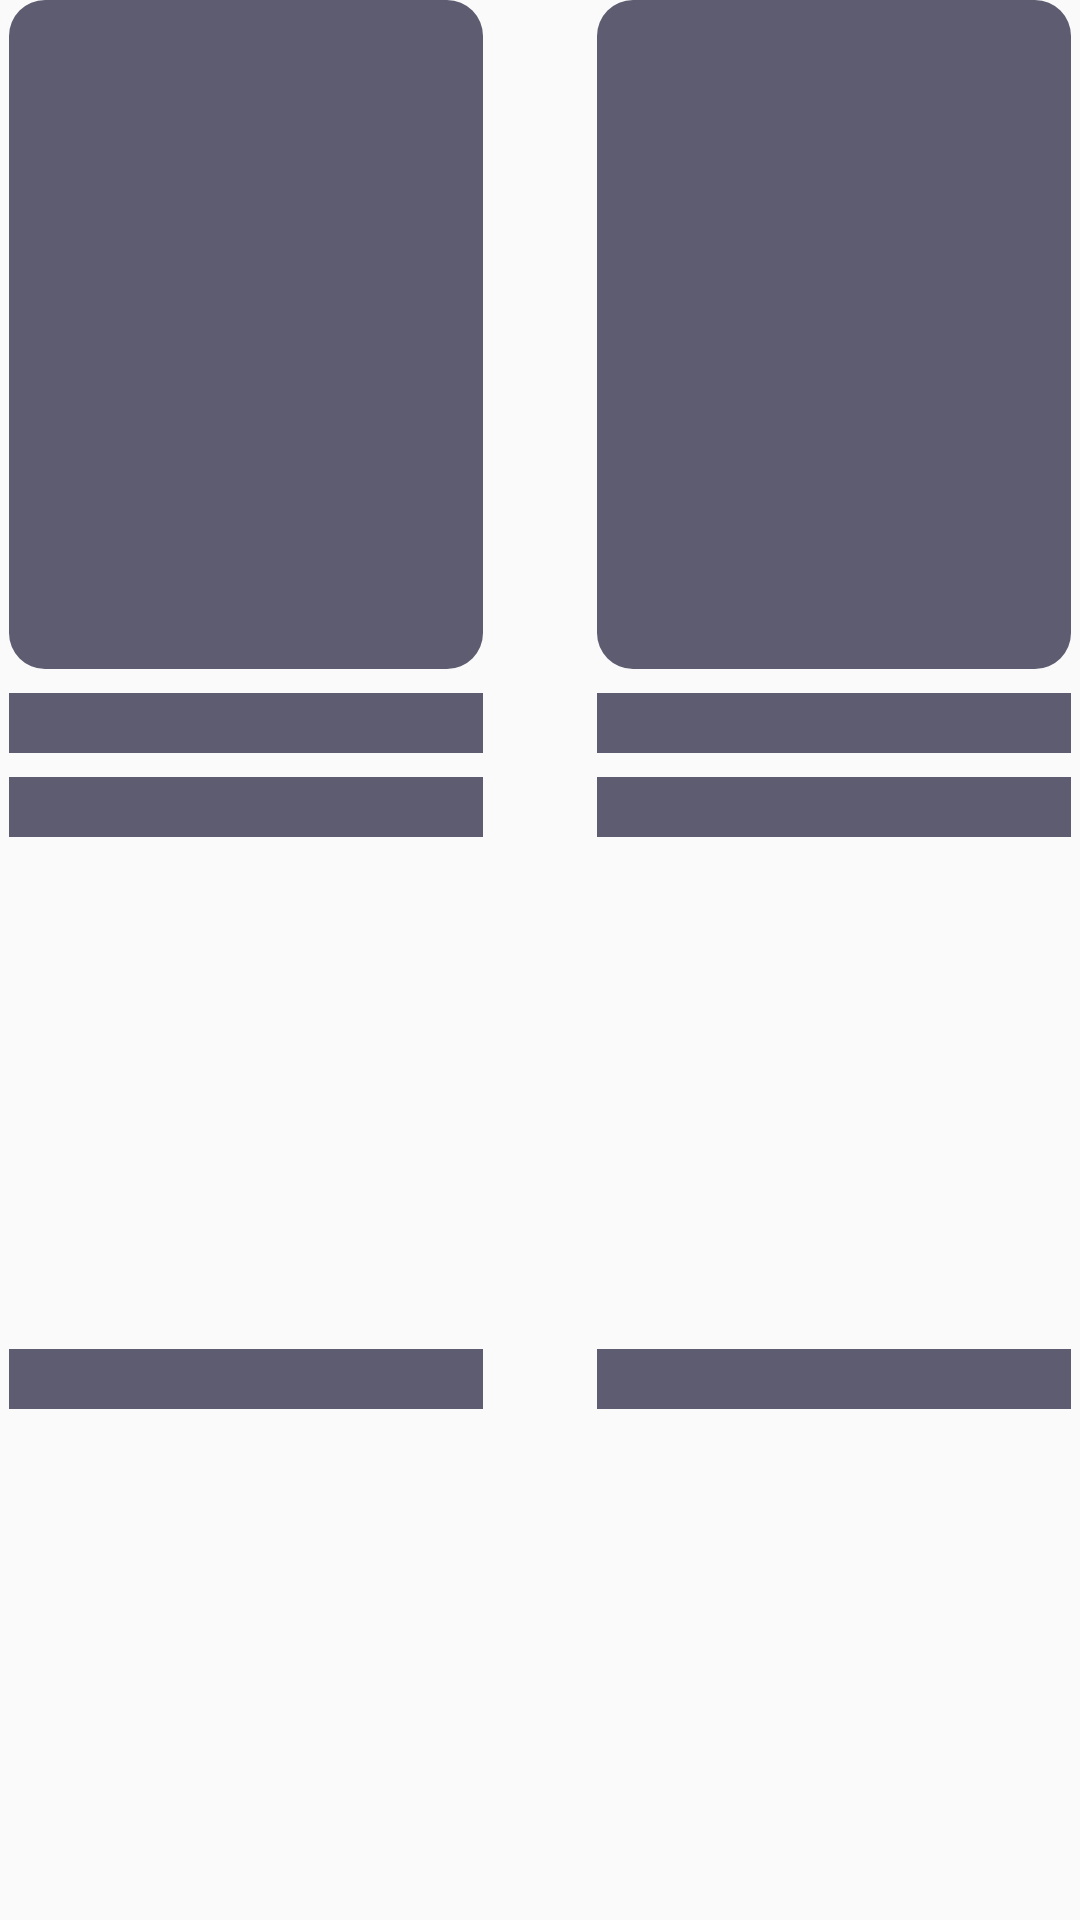

Produce the Android XML layout that renders to this screen, including the resource entries it uses.
<!-- AndroidManifest.xml: application theme Theme.Movieku -->
<!-- res/layout/cinema_movie_layout_shimmer.xml -->
<?xml version="1.0" encoding="utf-8"?>
<androidx.constraintlayout.widget.ConstraintLayout xmlns:android="http://schemas.android.com/apk/res/android"
    android:layout_width="match_parent"
    android:layout_height="wrap_content"
    android:layout_gravity="center"
    android:layout_marginTop="20dp"
    xmlns:app="http://schemas.android.com/apk/res-auto">

    <com.google.android.material.imageview.ShapeableImageView
        android:id="@+id/iv_poster_shimmer"
        android:layout_width="158dp"
        android:layout_height="223dp"
        android:layout_marginEnd="35dp"
        android:background="@color/md_theme_secondary"
        android:scaleType="centerCrop"
        app:layout_constraintEnd_toStartOf="@+id/iv_poster_shimmer2"
        app:layout_constraintStart_toStartOf="parent"
        app:layout_constraintTop_toTopOf="parent"
        app:shapeAppearanceOverlay="@style/RoundedSquare2" />

    <View
        android:id="@+id/tv_title_movie_shimmer"
        android:layout_width="0dp"
        android:layout_height="20dp"
        android:background="@color/md_theme_secondary"
        android:layout_marginTop="8dp"
        app:layout_constraintEnd_toEndOf="@id/iv_poster_shimmer"
        android:layout_marginBottom="8dp"
        app:layout_constraintStart_toStartOf="@id/iv_poster_shimmer"
        app:layout_constraintTop_toBottomOf="@id/iv_poster_shimmer"
         />
    <View
        android:id="@+id/genre_movie_shimmer"
        android:layout_width="0dp"
        android:layout_height="20dp"
        android:background="@color/md_theme_secondary"
        android:layout_marginTop="8dp"
        app:layout_constraintEnd_toEndOf="@id/tv_title_movie_shimmer"
        android:layout_marginBottom="8dp"
        app:layout_constraintStart_toStartOf="@id/tv_title_movie_shimmer"
        app:layout_constraintTop_toBottomOf="@id/tv_title_movie_shimmer"
        />
    <View
        android:id="@+id/release_or_rating_movie_shimmer"
        android:layout_width="0dp"
        android:layout_height="20dp"
        android:background="@color/md_theme_secondary"
        android:layout_marginTop="8dp"
        app:layout_constraintBottom_toBottomOf="parent"
        app:layout_constraintEnd_toEndOf="@id/genre_movie_shimmer"
        android:layout_marginBottom="8dp"
        app:layout_constraintStart_toStartOf="@id/genre_movie_shimmer"
        app:layout_constraintTop_toBottomOf="@id/genre_movie_shimmer"
        />

    <com.google.android.material.imageview.ShapeableImageView
        android:id="@+id/iv_poster_shimmer2"
        android:layout_width="158dp"
        android:layout_height="223dp"
        android:background="@color/md_theme_secondary"
        android:scaleType="centerCrop"
        app:layout_constraintStart_toEndOf="@id/iv_poster_shimmer"
        app:layout_constraintEnd_toEndOf="parent"
        app:layout_constraintTop_toTopOf="parent"
        app:shapeAppearanceOverlay="@style/RoundedSquare2" />

    <View
        android:id="@+id/tv_title_movie_shimmer2"
        android:layout_width="0dp"
        android:layout_height="20dp"
        android:background="@color/md_theme_secondary"
        android:layout_marginTop="8dp"
        app:layout_constraintEnd_toEndOf="@id/iv_poster_shimmer2"
        android:layout_marginBottom="8dp"
        app:layout_constraintStart_toStartOf="@id/iv_poster_shimmer2"
        app:layout_constraintTop_toBottomOf="@id/iv_poster_shimmer2"
        />
    <View
        android:id="@+id/genre_movie_shimmer2"
        android:layout_width="0dp"
        android:layout_height="20dp"
        android:background="@color/md_theme_secondary"
        android:layout_marginTop="8dp"
        app:layout_constraintEnd_toEndOf="@id/tv_title_movie_shimmer2"
        android:layout_marginBottom="8dp"
        app:layout_constraintStart_toStartOf="@id/tv_title_movie_shimmer2"
        app:layout_constraintTop_toBottomOf="@id/tv_title_movie_shimmer2"
        />
    <View
        android:id="@+id/release_or_rating_movie_shimmer2"
        android:layout_width="0dp"
        android:layout_height="20dp"
        android:background="@color/md_theme_secondary"
        android:layout_marginTop="8dp"
        app:layout_constraintBottom_toBottomOf="parent"
        app:layout_constraintEnd_toEndOf="@id/genre_movie_shimmer2"
        android:layout_marginBottom="8dp"
        app:layout_constraintStart_toStartOf="@id/genre_movie_shimmer2"
        app:layout_constraintTop_toBottomOf="@id/genre_movie_shimmer2"
        />


</androidx.constraintlayout.widget.ConstraintLayout>
<!-- resources referenced by this layout -->
<resources>
  <color name="md_theme_secondary">#5D5C71</color>
  <style name="RoundedSquare2">
          <item name="cornerSize">12dp</item>
      </style>
  <style name="Theme.Movieku" parent="Base.Theme.Movieku" />
  <color name="md_theme_primary">#1C1C3D</color>
  <color name="md_theme_onPrimary">#FFFFFF</color>
  <color name="md_theme_primaryContainer">#E2DFFF</color>
  <color name="md_theme_onPrimaryContainer">#14134A</color>
  <color name="md_theme_onSecondary">#FFFFFF</color>
  <color name="md_theme_secondaryContainer">#E2E0F9</color>
  <color name="md_theme_onSecondaryContainer">#1A1A2C</color>
  <color name="md_theme_tertiary">#795369</color>
  <color name="md_theme_onTertiary">#FFFFFF</color>
  <color name="md_theme_tertiaryContainer">#FFD8EB</color>
  <color name="md_theme_onTertiaryContainer">#2F1124</color>
  <color name="md_theme_error">#BA1A1A</color>
  <color name="md_theme_onError">#FFFFFF</color>
  <color name="md_theme_errorContainer">#FFDAD6</color>
  <color name="md_theme_onErrorContainer">#410002</color>
  <color name="md_theme_background">#FAFAFA</color>
  <color name="md_theme_onBackground">#1B1B21</color>
  <color name="md_theme_surface">#FCF8FF</color>
  <color name="md_theme_onSurface">#1B1B21</color>
  <color name="md_theme_surfaceVariant">#E4E1EC</color>
  <color name="md_theme_onSurfaceVariant">#47464F</color>
  <color name="md_theme_outline">#777680</color>
  <color name="md_theme_outlineVariant">#C8C5D0</color>
  <color name="md_theme_inverseSurface">#303036</color>
  <color name="md_theme_inverseOnSurface">#F3EFF7</color>
  <color name="md_theme_inversePrimary">#C2C1FF</color>
  <color name="md_theme_primaryFixed">#E2DFFF</color>
  <color name="md_theme_onPrimaryFixed">#14134A</color>
  <color name="md_theme_primaryFixedDim">#C2C1FF</color>
  <color name="md_theme_onPrimaryFixedVariant">#414178</color>
  <color name="md_theme_secondaryFixed">#E2E0F9</color>
  <color name="md_theme_onSecondaryFixed">#1A1A2C</color>
  <color name="md_theme_secondaryFixedDim">#C6C4DD</color>
  <color name="md_theme_onSecondaryFixedVariant">#454559</color>
  <color name="md_theme_tertiaryFixed">#FFD8EB</color>
  <color name="md_theme_onTertiaryFixed">#2F1124</color>
  <color name="md_theme_tertiaryFixedDim">#E9B9D2</color>
  <color name="md_theme_onTertiaryFixedVariant">#5F3C51</color>
  <color name="md_theme_surfaceDim">#DCD9E0</color>
  <color name="md_theme_surfaceBright">#FCF8FF</color>
  <color name="md_theme_surfaceContainerLowest">#FFFFFF</color>
  <color name="md_theme_surfaceContainerLow">#F6F2FA</color>
  <color name="md_theme_surfaceContainer">#F0ECF4</color>
  <color name="md_theme_surfaceContainerHigh">#EAE7EF</color>
  <color name="md_theme_surfaceContainerHighest">#E4E1E9</color>
</resources>
